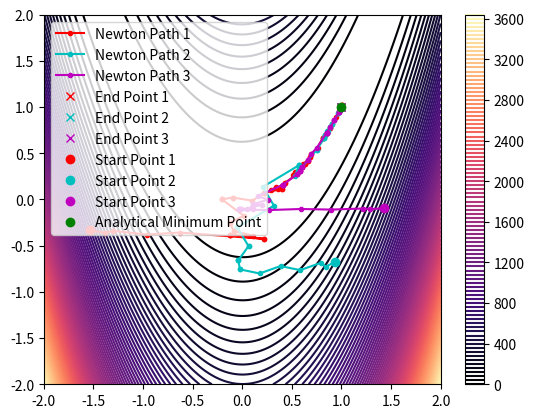

Recreate this plot in Python.
import numpy as np
import matplotlib.pyplot as plt
from scipy import optimize

# Minimise using Nelder-Mead Simplex algorithm
def rosenbrock_func(point):
    x, y = point
    return 100*(y - x**2)**2 + (1 - x)**2

def nelder_mead(start, tol, n_iterations):
    result = optimize.minimize(rosenbrock_func, start, method='Nelder-Mead', tol=tol, options={'maxiter': n_iterations, 'disp': False, 'return_all': True})
    path = result.allvecs  # Store the path taken
    return np.array(path)

x = np.arange(-2, 2.01, 0.01)
y = np.arange(-2, 2.01, 0.01)
x , y = np.meshgrid(x, y)
f = rosenbrock_func((x, y))

start_point1 = (-np.random.uniform(-2, 2), -np.random.uniform(-2, 2))
start_point2 = (-np.random.uniform(-2, 2), -np.random.uniform(-2, 2))
start_point3 = (-np.random.uniform(-2, 2), -np.random.uniform(-2, 2))
iterations = 500
tolerance = 1e-6

# Create 2D contour plots
fig, ax = plt.subplots(1, 1)           # 2D axes (not projection='3d')
contour = ax.contour(x, y, f, 100, cmap='magma')
fig.colorbar(contour)


# NELDER-MEAD SIMPLEX START
# Perform Nelder-Mead optimization
path1 = nelder_mead(start_point1, tolerance, iterations)
path2 = nelder_mead(start_point2, tolerance, iterations)
path3 = nelder_mead(start_point3, tolerance, iterations)
# NELDER-MEAD SIMPLEX END

# Plot the paths on the contour plots
ax.plot(path1[:,0], path1[:,1], 'r.-', label='Newton Path 1')  # Plot the path in red
ax.plot(path2[:,0], path2[:,1], 'c.-', label='Newton Path 2')  # Plot the path in cyan
ax.plot(path3[:,0], path3[:,1], 'm.-', label='Newton Path 3')  # Plot the path in magenta
ax.plot(path1[-1,0], path1[-1,1], 'rx', label='End Point 1')  # Ending point in red cross
ax.plot(path2[-1,0], path2[-1,1], 'cx', label='End Point 2')  # Ending point in cyan cross
ax.plot(path3[-1,0], path3[-1,1], 'mx', label='End Point 3')  # Ending point in magenta cross
ax.plot(start_point1[0], start_point1[1], 'ro', label='Start Point 1')  # Starting point in red
ax.plot(start_point2[0], start_point2[1], 'co', label='Start Point 2')  # Starting point in cyan
ax.plot(start_point3[0], start_point3[1], 'mo', label='Start Point 3')  # Starting point in magenta

ax.plot(1, 1, 'go', label='Analytical Minimum Point')  # Analytical minimum point in green dot
ax.legend()

plt.show()